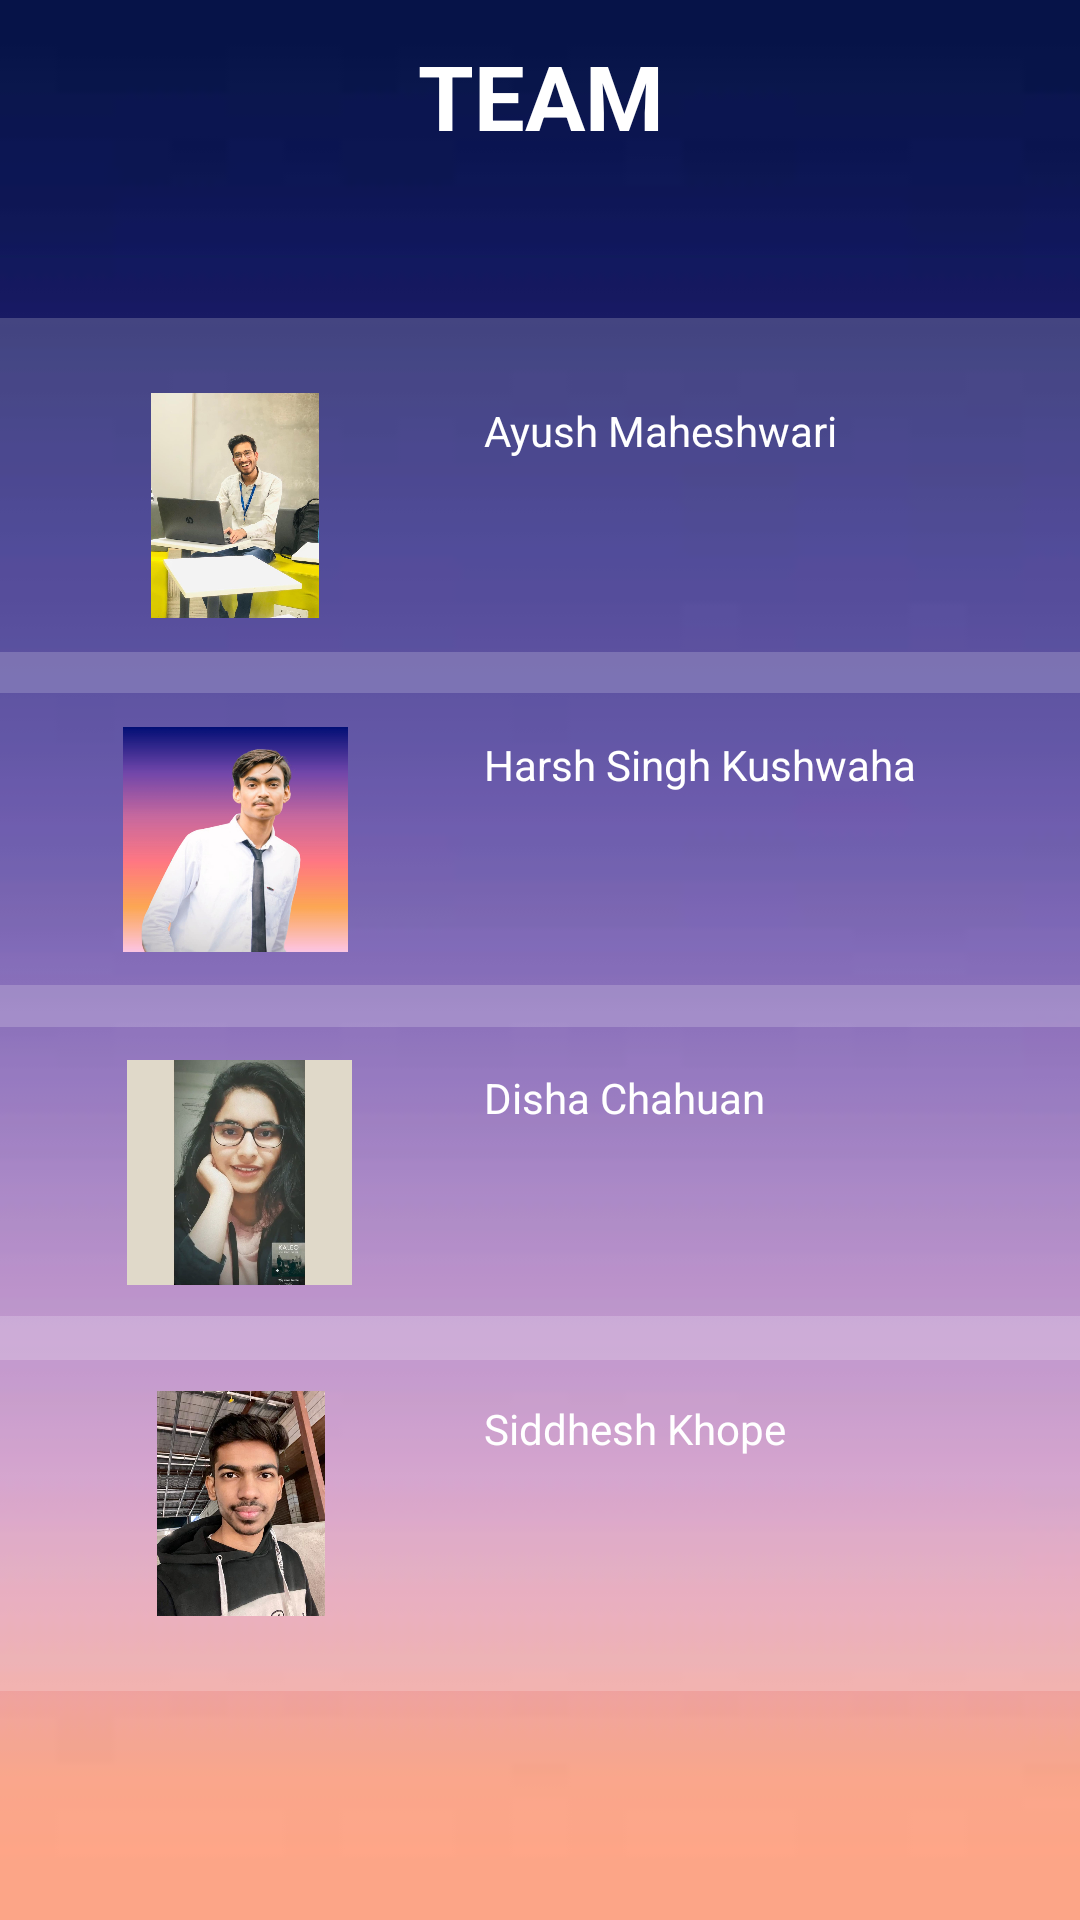

The Android layout XML behind this screen, and the referenced resources:
<!-- AndroidManifest.xml: application theme Theme.PetroFuel_project -->
<!-- res/layout/activity_team.xml -->
<?xml version="1.0" encoding="utf-8"?>
<androidx.constraintlayout.widget.ConstraintLayout xmlns:android="http://schemas.android.com/apk/res/android"
    xmlns:app="http://schemas.android.com/apk/res-auto"
    xmlns:tools="http://schemas.android.com/tools"
    android:layout_width="match_parent"
    android:layout_height="match_parent"
    android:background="@drawable/bg"
    tools:context=".MainActivity">

    <RelativeLayout
        android:id="@+id/relativeLayout1"
        android:layout_width="378dp"
        android:layout_height="125dp"
        android:background="#30ffffff"
        app:layout_constraintBottom_toBottomOf="parent"
        app:layout_constraintEnd_toEndOf="parent"
        app:layout_constraintHorizontal_bias="0.515"
        app:layout_constraintStart_toStartOf="parent"
        app:layout_constraintTop_toBottomOf="@+id/textView"
        app:layout_constraintVertical_bias="0.826">

        <ImageView
            android:id="@+id/imageView1"
            android:layout_width="128dp"
            android:layout_height="84dp"
            android:layout_marginStart="25dp"
            android:layout_marginTop="25dp"
            android:layout_marginBottom="25dp"
            android:src="@drawable/siddy" />

        <TextView
            android:id="@+id/textView1"
            android:layout_width="191dp"
            android:layout_height="81dp"
            android:layout_alignParentTop="true"
            android:layout_alignParentEnd="true"
            android:layout_alignParentBottom="true"
            android:layout_marginStart="17dp"
            android:layout_marginTop="28dp"
            android:layout_marginEnd="17dp"
            android:layout_marginBottom="15dp"
            android:text="Siddhesh Khope"
            android:textColor="@color/white" />

    </RelativeLayout>

    <RelativeLayout
        android:id="@+id/relativeLayout2"
        android:layout_width="378dp"
        android:layout_height="125dp"
        android:background="#30ffffff"
        app:layout_constraintBottom_toBottomOf="parent"
        app:layout_constraintEnd_toEndOf="parent"
        app:layout_constraintHorizontal_bias="0.515"
        app:layout_constraintStart_toStartOf="parent"
        app:layout_constraintTop_toBottomOf="@+id/textView"
        app:layout_constraintVertical_bias="0.574">

        <ImageView
            android:id="@+id/imageView2"
            android:layout_width="127dp"
            android:layout_height="85dp"
            android:layout_marginStart="25dp"
            android:layout_marginTop="25dp"
            android:layout_marginBottom="25dp"
            android:src="@drawable/dishaa" />

        <TextView
            android:id="@+id/textView2"
            android:layout_width="191dp"
            android:layout_height="81dp"
            android:layout_alignParentTop="true"
            android:layout_alignParentEnd="true"
            android:layout_alignParentBottom="true"
            android:layout_marginStart="17dp"
            android:layout_marginTop="28dp"
            android:layout_marginEnd="17dp"
            android:layout_marginBottom="15dp"
            android:text="Disha Chahuan"
            android:textColor="@color/white" />

    </RelativeLayout>

    <RelativeLayout
        android:id="@+id/relativeLayout3"
        android:layout_width="378dp"
        android:layout_height="125dp"
        android:background="#30ffffff"
        app:layout_constraintBottom_toBottomOf="parent"
        app:layout_constraintEnd_toEndOf="parent"
        app:layout_constraintHorizontal_bias="0.515"
        app:layout_constraintStart_toStartOf="parent"
        app:layout_constraintTop_toBottomOf="@+id/textView"
        app:layout_constraintVertical_bias="0.321">

        <ImageView
            android:id="@+id/imageView3"
            android:layout_width="124dp"
            android:layout_height="100dp"
            android:layout_marginStart="25dp"
            android:layout_marginTop="25dp"
            android:layout_marginBottom="25dp"
            android:src="@drawable/harsh" />

        <TextView
            android:id="@+id/textView3"
            android:layout_width="191dp"
            android:layout_height="81dp"
            android:layout_alignParentTop="true"
            android:layout_alignParentEnd="true"
            android:layout_alignParentBottom="true"
            android:layout_marginStart="17dp"
            android:layout_marginTop="28dp"
            android:layout_marginEnd="17dp"
            android:layout_marginBottom="15dp"
            android:text="Harsh Singh Kushwaha"
            android:textColor="@color/white" />

    </RelativeLayout>

    <RelativeLayout
        android:id="@+id/relativeLayout4"
        android:layout_width="378dp"
        android:layout_height="125dp"
        android:background="#30ffffff"
        app:layout_constraintBottom_toBottomOf="parent"
        app:layout_constraintEnd_toEndOf="parent"
        app:layout_constraintStart_toStartOf="parent"
        app:layout_constraintTop_toBottomOf="@+id/textView"
        app:layout_constraintVertical_bias="0.067">

        <ImageView
            android:id="@+id/imageView4"
            android:layout_width="124dp"
            android:layout_height="81dp"
            android:layout_marginStart="25dp"
            android:layout_marginTop="25dp"
            android:layout_marginBottom="25dp"
            android:src="@drawable/ayush" />

        <TextView
            android:id="@+id/textView4"
            android:layout_width="191dp"
            android:layout_height="81dp"
            android:layout_alignParentTop="true"
            android:layout_alignParentEnd="true"
            android:layout_alignParentBottom="true"
            android:layout_marginStart="17dp"
            android:layout_marginTop="28dp"
            android:layout_marginEnd="17dp"
            android:layout_marginBottom="15dp"
            android:text="Ayush Maheshwari"
            android:textColor="@color/white" />

    </RelativeLayout>

    <TextView
        android:id="@+id/textView"
        android:layout_marginTop="10dp"
        android:layout_width="417dp"
        android:layout_height="65dp"
        android:text="Team"
        android:textStyle="bold"
        android:textAllCaps="true"
        android:textAlignment="center"
        android:textSize="30sp"
        android:textColor="@color/white"
        app:layout_constraintBottom_toBottomOf="parent"
        app:layout_constraintEnd_toEndOf="parent"
        app:layout_constraintStart_toStartOf="parent"
        app:layout_constraintTop_toTopOf="parent"
        app:layout_constraintVertical_bias="0.003" />

    <View
        android:id="@+id/divider"
        android:layout_width="409dp"
        android:layout_height="1dp"
        android:background="?android:attr/listDivider"
        android:backgroundTint="#062A49"
        app:layout_constraintBottom_toBottomOf="parent"
        app:layout_constraintEnd_toEndOf="parent"
        app:layout_constraintStart_toStartOf="parent"
        app:layout_constraintTop_toBottomOf="@+id/textView"
        app:layout_constraintVertical_bias="0.015" />


</androidx.constraintlayout.widget.ConstraintLayout>
<!-- resources referenced by this layout -->
<resources>
  <color name="white">#FFFFFFFF</color>
  <!-- drawable ayush: jpeg bitmap (drawable-v24, 99897 bytes) -->
  <!-- drawable bg: jpeg bitmap (drawable-v24, 2276 bytes) -->
  <!-- drawable dishaa: jpeg bitmap (drawable-v24, 144979 bytes) -->
  <!-- drawable harsh: jpeg bitmap (drawable-v24, 111319 bytes) -->
  <!-- drawable siddy: jpeg bitmap (drawable-v24, 126906 bytes) -->
  <style name="Theme.PetroFuel_project" parent="Theme.MaterialComponents.DayNight.DarkActionBar">
          
          <item name="colorPrimary">@color/purple_500</item>
          <item name="colorPrimaryVariant">@color/purple_700</item>
          <item name="colorOnPrimary">@color/white</item>
          
          <item name="colorSecondary">@color/teal_200</item>
          <item name="colorSecondaryVariant">@color/teal_700</item>
          <item name="colorOnSecondary">@color/black</item>
          
          <item name="android:statusBarColor" tools:targetApi="l">?attr/colorPrimaryVariant</item>
          
      </style>
  <color name="purple_500">#FF6200EE</color>
  <color name="purple_700">#FF3700B3</color>
  <color name="teal_200">#FF03DAC5</color>
  <color name="teal_700">#FF018786</color>
  <color name="black">#FF000000</color>
</resources>
